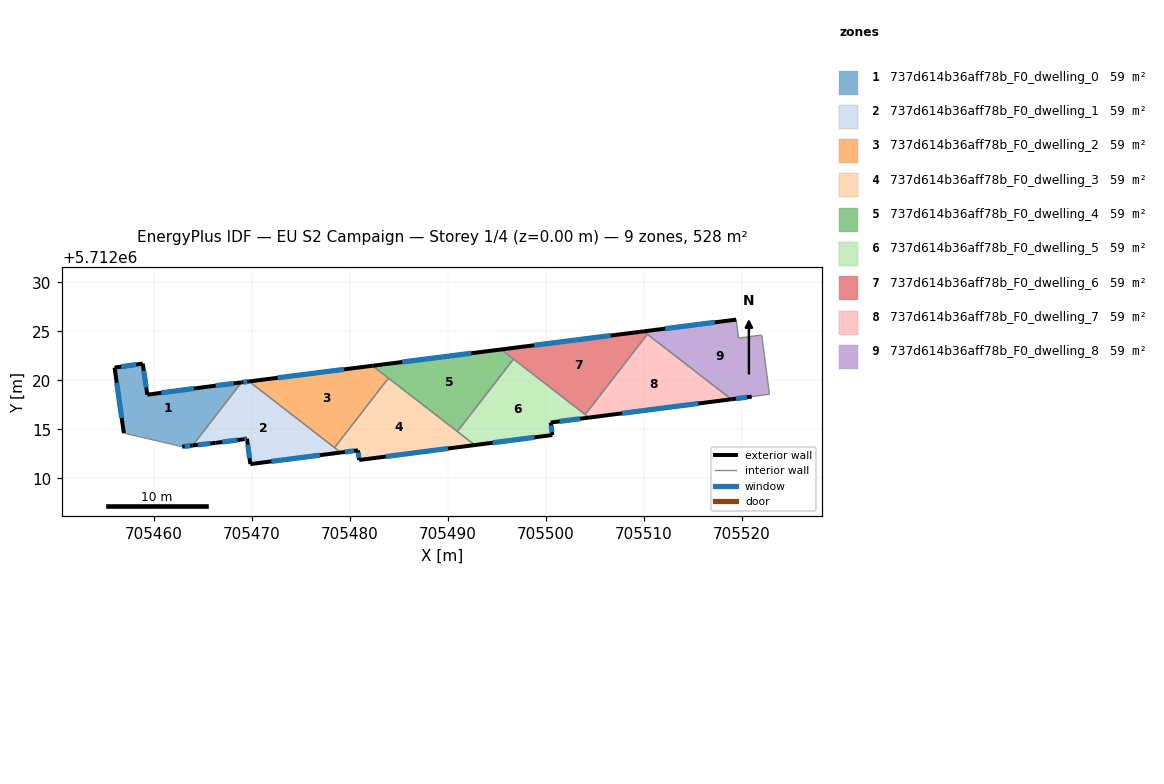
=== STOREY PLAN SPEC (per zone: floor XY polygon, exterior-wall plan segments, windows/doors) ===
zone 1: 737d614b36aff78b_F0_dwelling_0  (58.7 m²)
  floor: (705468.95, 5712019.80) (705463.96, 5712013.37) (705462.90, 5712013.25) (705456.94, 5712014.63) (705456.00, 5712021.31) (705458.87, 5712021.71) (705459.33, 5712018.55) (705465.53, 5712019.37)
  exterior wall: (705456.00, 5712021.31) – (705456.94, 5712014.63)  [6.7 m]
    window: (705456.22, 5712019.76) – (705456.72, 5712016.18)  [5.8 m²]
  exterior wall: (705458.87, 5712021.71) – (705456.00, 5712021.31)  [2.9 m]
    window: (705458.21, 5712021.62) – (705456.66, 5712021.40)  [2.5 m²]
  exterior wall: (705459.33, 5712018.55) – (705458.87, 5712021.71)  [3.2 m]
    window: (705459.23, 5712019.28) – (705458.98, 5712020.98)  [2.8 m²]
  exterior wall: (705465.53, 5712019.37) – (705459.33, 5712018.55)  [6.3 m]
    window: (705464.10, 5712019.18) – (705460.77, 5712018.74)  [5.4 m²]
  exterior wall: (705468.95, 5712019.80) – (705465.53, 5712019.37)  [3.4 m]
    window: (705468.16, 5712019.70) – (705466.32, 5712019.47)  [3.0 m²]
  exterior wall: (705462.90, 5712013.25) – (705463.96, 5712013.37)  [1.1 m]
    window: (705463.14, 5712013.27) – (705463.72, 5712013.34)  [0.9 m²]
  interior walls: 2
zone 2: 737d614b36aff78b_F0_dwelling_1  (58.7 m²)
  floor: (705479.08, 5712012.65) (705469.85, 5712011.47) (705469.51, 5712014.05) (705469.22, 5712014.01) (705466.30, 5712013.63) (705463.96, 5712013.37) (705468.95, 5712019.80) (705469.72, 5712019.90)
  exterior wall: (705466.30, 5712013.63) – (705469.22, 5712014.01)  [2.9 m]
    window: (705466.98, 5712013.72) – (705468.54, 5712013.92)  [2.5 m²]
  exterior wall: (705463.96, 5712013.37) – (705466.30, 5712013.63)  [2.3 m]
    window: (705464.51, 5712013.43) – (705465.76, 5712013.57)  [2.0 m²]
  exterior wall: (705469.72, 5712019.90) – (705468.95, 5712019.80)  [0.8 m]
    window: (705469.54, 5712019.88) – (705469.13, 5712019.82)  [0.7 m²]
  exterior wall: (705469.85, 5712011.47) – (705479.08, 5712012.65)  [9.3 m]
    window: (705471.98, 5712011.74) – (705476.94, 5712012.37)  [8.1 m²]
  exterior wall: (705469.51, 5712014.05) – (705469.85, 5712011.47)  [2.6 m]
    window: (705469.58, 5712013.45) – (705469.77, 5712012.07)  [2.3 m²]
  exterior wall: (705469.22, 5712014.01) – (705469.51, 5712014.05)  [0.3 m]
    window: (705469.29, 5712014.02) – (705469.44, 5712014.04)  [0.3 m²]
  interior walls: 3
zone 3: 737d614b36aff78b_F0_dwelling_2  (58.7 m²)
  floor: (705483.93, 5712020.24) (705478.44, 5712013.14) (705469.72, 5712019.90) (705482.31, 5712021.50)
  exterior wall: (705482.31, 5712021.50) – (705469.72, 5712019.90)  [12.7 m]
    window: (705479.39, 5712021.13) – (705472.63, 5712020.27)  [11.0 m²]
  interior walls: 3
zone 4: 737d614b36aff78b_F0_dwelling_3  (58.7 m²)
  floor: (705492.75, 5712013.41) (705480.95, 5712011.88) (705480.82, 5712012.87) (705479.08, 5712012.65) (705478.44, 5712013.14) (705483.93, 5712020.24)
  exterior wall: (705480.82, 5712012.87) – (705480.95, 5712011.88)  [1.0 m]
    window: (705480.85, 5712012.64) – (705480.92, 5712012.11)  [0.9 m²]
  exterior wall: (705479.08, 5712012.65) – (705480.82, 5712012.87)  [1.8 m]
    window: (705479.48, 5712012.70) – (705480.42, 5712012.82)  [1.5 m²]
  exterior wall: (705480.95, 5712011.88) – (705492.75, 5712013.41)  [11.9 m]
    window: (705483.68, 5712012.24) – (705490.02, 5712013.06)  [10.3 m²]
  interior walls: 4
zone 5: 737d614b36aff78b_F0_dwelling_4  (58.7 m²)
  floor: (705496.69, 5712022.18) (705490.97, 5712014.79) (705482.31, 5712021.50) (705495.43, 5712023.16)
  exterior wall: (705495.43, 5712023.16) – (705482.31, 5712021.50)  [13.2 m]
    window: (705492.39, 5712022.78) – (705485.34, 5712021.88)  [11.4 m²]
  interior walls: 4
zone 6: 737d614b36aff78b_F0_dwelling_5  (58.7 m²)
  floor: (705504.40, 5712016.21) (705500.49, 5712015.70) (705500.66, 5712014.43) (705492.75, 5712013.41) (705490.97, 5712014.79) (705496.69, 5712022.18)
  exterior wall: (705492.75, 5712013.41) – (705500.66, 5712014.43)  [8.0 m]
    window: (705494.58, 5712013.65) – (705498.83, 5712014.19)  [6.9 m²]
  exterior wall: (705500.49, 5712015.70) – (705504.40, 5712016.21)  [4.0 m]
    window: (705501.39, 5712015.82) – (705503.50, 5712016.09)  [3.4 m²]
  exterior wall: (705500.66, 5712014.43) – (705500.49, 5712015.70)  [1.3 m]
    window: (705500.62, 5712014.73) – (705500.53, 5712015.41)  [1.1 m²]
  interior walls: 4
zone 7: 737d614b36aff78b_F0_dwelling_6  (58.7 m²)
  floor: (705510.35, 5712024.71) (705504.01, 5712016.52) (705495.43, 5712023.16) (705509.97, 5712025.01)
  exterior wall: (705509.97, 5712025.01) – (705495.43, 5712023.16)  [14.7 m]
    window: (705506.60, 5712024.58) – (705498.79, 5712023.59)  [12.7 m²]
  interior walls: 4
zone 8: 737d614b36aff78b_F0_dwelling_7  (58.7 m²)
  floor: (705518.91, 5712018.08) (705504.40, 5712016.21) (705504.01, 5712016.52) (705510.35, 5712024.71)
  exterior wall: (705504.40, 5712016.21) – (705518.91, 5712018.08)  [14.6 m]
    window: (705507.76, 5712016.64) – (705515.55, 5712017.65)  [12.7 m²]
  interior walls: 3
zone 9: 737d614b36aff78b_F0_dwelling_8  (58.7 m²)
  floor: (705522.02, 5712024.63) (705522.80, 5712018.59) (705520.99, 5712018.35) (705518.91, 5712018.08) (705509.97, 5712025.01) (705519.41, 5712026.20) (705519.65, 5712024.32)
  exterior wall: (705518.91, 5712018.08) – (705520.99, 5712018.35)  [2.1 m]
    window: (705519.39, 5712018.14) – (705520.51, 5712018.29)  [1.8 m²]
  exterior wall: (705519.41, 5712026.20) – (705509.97, 5712025.01)  [9.5 m]
    window: (705517.22, 5712025.93) – (705512.15, 5712025.28)  [8.2 m²]
  interior walls: 6

=== DERIVED (storey summary) ===
Building: EU S2 Campaign
Storey: 1 of 4  (floor level z = 0.00 m)
Storey gross floor area: 528.3 m²
Zones on this storey: 9
  - 737d614b36aff78b_F0_dwelling_0: floor 58.7 m²; exterior wall 23.6 m (70.8 m²); 6 window(s) 20.4 m²; WWR 28.8%
  - 737d614b36aff78b_F0_dwelling_1: floor 58.7 m²; exterior wall 18.3 m (54.8 m²); 6 window(s) 15.8 m²; WWR 28.8%
  - 737d614b36aff78b_F0_dwelling_2: floor 58.7 m²; exterior wall 12.7 m (38.1 m²); 1 window(s) 11.0 m²; WWR 28.8%
  - 737d614b36aff78b_F0_dwelling_3: floor 58.7 m²; exterior wall 14.6 m (43.9 m²); 3 window(s) 12.7 m²; WWR 28.8%
  - 737d614b36aff78b_F0_dwelling_4: floor 58.7 m²; exterior wall 13.2 m (39.7 m²); 1 window(s) 11.4 m²; WWR 28.8%
  - 737d614b36aff78b_F0_dwelling_5: floor 58.7 m²; exterior wall 13.2 m (39.6 m²); 3 window(s) 11.4 m²; WWR 28.8%
  - 737d614b36aff78b_F0_dwelling_6: floor 58.7 m²; exterior wall 14.7 m (44.0 m²); 1 window(s) 12.7 m²; WWR 28.8%
  - 737d614b36aff78b_F0_dwelling_7: floor 58.7 m²; exterior wall 14.6 m (43.9 m²); 1 window(s) 12.7 m²; WWR 28.8%
  - 737d614b36aff78b_F0_dwelling_8: floor 58.7 m²; exterior wall 11.6 m (34.8 m²); 2 window(s) 10.0 m²; WWR 28.8%
Zone adjacency (shared interzone walls):
  - 737d614b36aff78b_F0_dwelling_0 ↔ 737d614b36aff78b_F0_dwelling_1
  - 737d614b36aff78b_F0_dwelling_1 ↔ 737d614b36aff78b_F0_dwelling_2
  - 737d614b36aff78b_F0_dwelling_1 ↔ 737d614b36aff78b_F0_dwelling_3
  - 737d614b36aff78b_F0_dwelling_2 ↔ 737d614b36aff78b_F0_dwelling_3
  - 737d614b36aff78b_F0_dwelling_2 ↔ 737d614b36aff78b_F0_dwelling_4
  - 737d614b36aff78b_F0_dwelling_3 ↔ 737d614b36aff78b_F0_dwelling_4
  - 737d614b36aff78b_F0_dwelling_3 ↔ 737d614b36aff78b_F0_dwelling_5
  - 737d614b36aff78b_F0_dwelling_4 ↔ 737d614b36aff78b_F0_dwelling_5
  - 737d614b36aff78b_F0_dwelling_4 ↔ 737d614b36aff78b_F0_dwelling_6
  - 737d614b36aff78b_F0_dwelling_5 ↔ 737d614b36aff78b_F0_dwelling_6
  - 737d614b36aff78b_F0_dwelling_5 ↔ 737d614b36aff78b_F0_dwelling_7
  - 737d614b36aff78b_F0_dwelling_6 ↔ 737d614b36aff78b_F0_dwelling_7
  - 737d614b36aff78b_F0_dwelling_6 ↔ 737d614b36aff78b_F0_dwelling_8
  - 737d614b36aff78b_F0_dwelling_7 ↔ 737d614b36aff78b_F0_dwelling_8